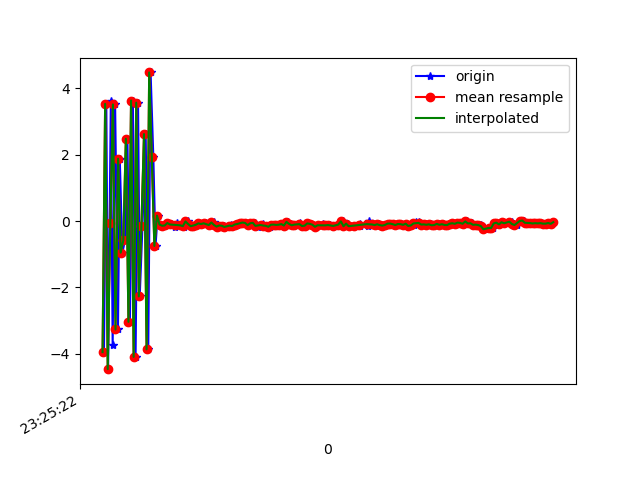

The table this chart was drawn from, first rows:
1618183522431, 879185383318754, -3.9480314, -0.5185962, 2.8979015
1618183522449, 879185402549524, 3.533, 0.7018, -2.001
1618183522463, 879185421780294, -4.461, -0.7139, 1.415
1618183522484, 879185441011064, 3.617, 0.8137, -1.884
1618183522498, 879185460241834, -3.743, -0.488, 2.729
1618183522517, 879185479472604, 3.515, 0.6401, -4.084
1618183522539, 879185498703374, -3.266, -0.3327, 5.752
1618183522553, 879185517934144, 1.88, 0.4337, -7.187
1618183522573, 879185537164914, -0.9509, 0.1394, 8.82
1618183522593, 879185556395684, -0.5843, -0.03649, -9.286
1618183522612, 879185575626454, 2.482, 0.7291, 8.928
1618183522631, 879185594857224, -3.035, -0.5801, -6.954
1618183522654, 879185614087994, 3.634, 1.038, 4.211
1618183522675, 879185633318764, -4.092, -0.4324, -0.199
1618183522694, 879185652549534, 3.569, 0.6456, -3.732
1618183522707, 879185671780304, -2.27, -0.007394, 7.821
1618183522728, 879185691011074, -0.1588, -0.06713, -9.099
1618183522753, 879185710241844, 2.622, 0.6566, 8.84
1618183522773, 879185729472614, -3.864, -0.7076, -5.644
1618183522791, 879185748703384, 4.48, 0.8783, 1.122
1618183522812, 879185767934154, 1.93, 0.3781, 1.854
1618183522829, 879185787164924, -0.7482, 0.06125, -1.098
1618183522845, 879185806395694, 0.1668, 0.2391, 0.3158
1618183522865, 879185825626464, -0.1041, 0.271, 0.0569
1618183522887, 879185844857234, -0.1403, 0.2474, 0.03269
1618183522905, 879185864088004, -0.1313, 0.21, 0.05074
1618183522926, 879185883318774, -0.05818, 0.2291, 0.0668
1618183522945, 879185902549544, -0.0801, 0.3016, 0.05508
1618183522954, 879185921780314, -0.1237, 0.2643, 0.09767
1618183522981, 879185941011084, -0.1647, 0.2645, 0.1377
1618183522994, 879185960241854, -0.0593, 0.2903, 0.05211
1618183523021, 879185979472624, -0.1281, 0.2715, 0.01772
1618183523049, 879185998703394, -0.1707, 0.1813, 0.06766
1618183523051, 879186017934164, -0.1327, 0.167, 0.1304
1618183523076, 879186037164934, -0.0109, 0.2319, 0.05399
1618183523090, 879186056395704, -0.08579, 0.1447, 0.06343
1618183523107, 879186075626474, -0.1533, 0.1476, 0.08538
1618183523128, 879186094857244, -0.1341, 0.204, 0.1115
1618183523150, 879186114088014, -0.1105, 0.1445, 0.01021
1618183523162, 879186133318784, -0.06815, 0.1794, -0.007478
1618183523182, 879186152549554, -0.08842, 0.1483, 0.003372
1618183523203, 879186171780324, -0.06824, 0.1635, -0.01615
1618183523218, 879186191011094, -0.0645, 0.1899, -0.01598
1618183523245, 879186210241864, -0.1106, 0.2248, -0.04832
1618183523259, 879186229472634, -0.1275, 0.2611, -0.0463
1618183523279, 879186248703404, -0.04165, 0.2881, -0.006687
1618183523296, 879186267934174, -0.1162, 0.2265, 0.05547
1618183523316, 879186287164944, -0.1662, 0.2849, 0.06988
1618183523338, 879186306395714, -0.1326, 0.2364, 0.05828
1618183523356, 879186325626484, -0.1398, 0.1762, 0.06093
1618183523375, 879186344857254, -0.176, 0.1332, 0.1076
1618183523400, 879186364088024, -0.1594, 0.1997, 0.1119
1618183523411, 879186383318794, -0.1119, 0.2188, 0.08811
1618183523435, 879186402549564, -0.1484, 0.1454, 0.04733
1618183523455, 879186421780334, -0.1035, 0.1771, 0.03771
1618183523473, 879186441011104, -0.08731, 0.1755, 0.003125
1618183523493, 879186460241874, -0.06401, 0.184, -0.04696
1618183523513, 879186479472644, -0.04341, 0.1813, -0.04453
1618183523529, 879186498703414, -0.0561, 0.2192, -0.09218
1618183523548, 879186517934184, -0.1215, 0.1471, -0.03278
1618183523572, 879186537164954, -0.06482, 0.1968, -0.02194
... 122 more rows
